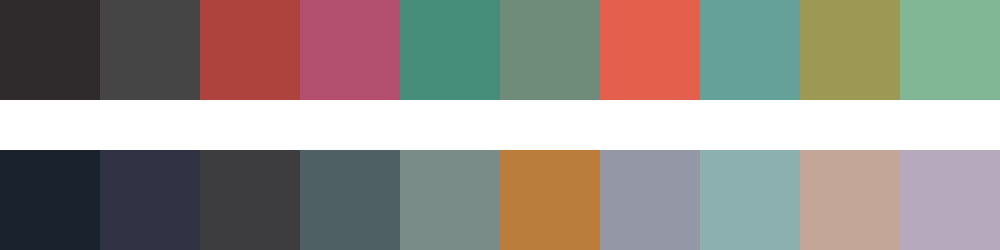

The data file committed next to this chart (first rows):
#2f2a2b	#444544	#ae433e	#b35070	#478e7a	#6f8b7a	#e4604d	#65a099	#9d9853	#81b794
#1a222e	#313244	#3d3c3f	#4f6064	#798c88	#bb7d3c	#9498a6	#8bb0af	#c3a697	#b6a8bd
